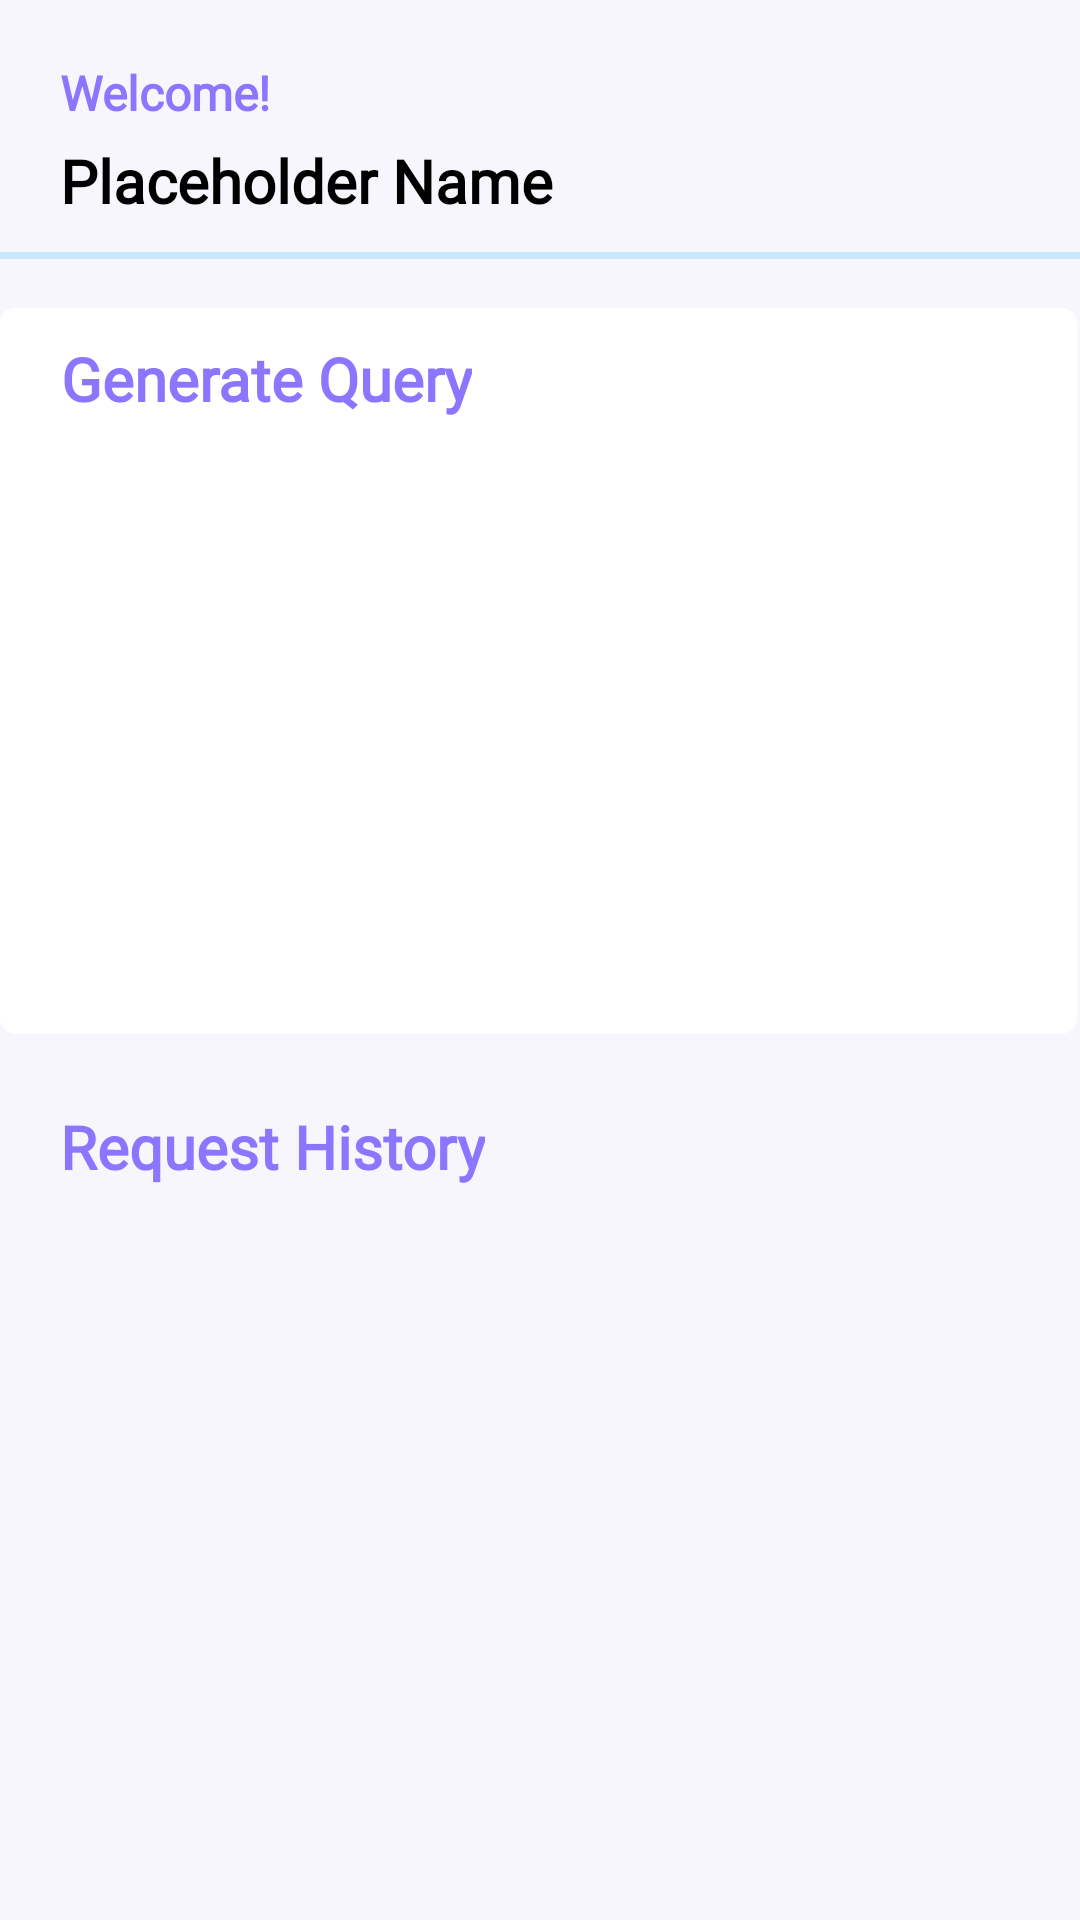

Write the Android layout XML for this screen, with the resource values it uses.
<!-- AndroidManifest.xml: application theme Theme.InQuery -->
<!-- res/layout/activity_shome.xml -->
<?xml version="1.0" encoding="utf-8"?>
    <androidx.constraintlayout.widget.ConstraintLayout
        xmlns:android="http://schemas.android.com/apk/res/android"
        xmlns:app="http://schemas.android.com/apk/res-auto"
        xmlns:tools="http://schemas.android.com/tools"
        android:layout_width="match_parent"
        android:layout_height="wrap_content"
        android:background="@color/background"
        tools:context=".MainActivity"
        tools:ignore="HardcodedText">

        <TextView
            android:id="@+id/welcome"
            android:layout_width="wrap_content"
            android:layout_height="wrap_content"
            android:layout_marginStart="20dp"
            android:layout_marginTop="20dp"
            android:layout_weight="1"
            android:fontFamily="@font/montserrat"
            android:text="Welcome!"
            android:textAlignment="center"
            android:textColor="@color/text"
            android:textSize="16sp"
            android:textStyle="bold"
            app:layout_constraintStart_toStartOf="parent"
            app:layout_constraintTop_toTopOf="parent" />

        <TextView
            android:id="@+id/profileBtn"
            android:layout_width="wrap_content"
            android:layout_height="wrap_content"
            android:layout_marginStart="20dp"
            android:layout_marginTop="5dp"
            android:layout_weight="1"
            android:fontFamily="@font/montserrat"
            android:text="Placeholder Name"
            android:textAlignment="center"
            android:textColor="@color/black"
            android:textSize="20sp"
            android:textStyle="bold"
            app:layout_constraintStart_toStartOf="parent"
            app:layout_constraintTop_toBottomOf="@+id/welcome" />

        <ImageView
            android:id="@+id/separatorLine"
            android:layout_width="0dp"
            android:layout_height="wrap_content"
            android:layout_marginTop="10dp"
            app:layout_constraintEnd_toEndOf="parent"
            app:layout_constraintStart_toStartOf="parent"
            app:layout_constraintTop_toBottomOf="@+id/profileBtn"
            app:srcCompat="@drawable/background_line" />

        <ImageView
            android:id="@+id/backgroundRectangle"
            android:layout_width="match_parent"
            android:layout_height="250dp"
            android:layout_marginTop="16dp"
            android:background="@drawable/background_rectangle"
            app:layout_constraintEnd_toEndOf="parent"
            app:layout_constraintStart_toStartOf="parent"
            app:layout_constraintTop_toBottomOf="@+id/separatorLine" />

        <TextView
            android:id="@+id/generateQuery"
            android:layout_width="wrap_content"
            android:layout_height="wrap_content"
            android:layout_marginStart="20dp"
            android:layout_marginTop="10dp"
            android:layout_weight="1"
            android:fontFamily="@font/montserrat"
            android:text="Generate Query"
            android:textAlignment="center"
            android:textColor="@color/text"
            android:textSize="20sp"
            android:textStyle="bold"
            app:layout_constraintStart_toStartOf="@+id/backgroundRectangle"
            app:layout_constraintTop_toTopOf="@+id/backgroundRectangle" />

        <TextView
            android:id="@+id/requestHistory"
            android:layout_width="wrap_content"
            android:layout_height="wrap_content"
            android:layout_marginStart="20dp"
            android:layout_marginTop="16dp"
            android:layout_weight="1"
            android:fontFamily="@font/montserrat"
            android:text="Request History"
            android:textAlignment="center"
            android:textColor="@color/text"
            android:textSize="20sp"
            android:textStyle="bold"
            app:layout_constraintStart_toStartOf="parent"
            app:layout_constraintTop_toBottomOf="@+id/backgroundRectangle" />

        <androidx.recyclerview.widget.RecyclerView
            android:id="@id/requestHistoryView"
            android:layout_width="0dp"
            android:layout_height="0dp"
            android:layout_marginStart="20dp"
            android:layout_marginEnd="20dp"
            app:layout_constraintBottom_toBottomOf="parent"
            app:layout_constraintEnd_toEndOf="parent"
            app:layout_constraintStart_toStartOf="parent"
            app:layout_constraintTop_toBottomOf="@+id/requestHistory" />

        <androidx.recyclerview.widget.RecyclerView
            android:layout_width="391dp"
            android:layout_height="184dp"
            android:orientation="horizontal"
            android:id="@+id/horizontal_list"
            app:layout_constraintBottom_toBottomOf="@+id/backgroundRectangle"
            app:layout_constraintEnd_toEndOf="parent"
            app:layout_constraintHorizontal_bias="0.487"
            app:layout_constraintStart_toStartOf="@+id/backgroundRectangle"
            app:layout_constraintTop_toBottomOf="@+id/generateQuery"
            app:layout_constraintVertical_bias="0.233" />

    </androidx.constraintlayout.widget.ConstraintLayout>

    
    
<!-- resources referenced by this layout -->
<resources>
  <color name="background">#F7F6FD</color>
  <color name="black">#FF000000</color>
  <color name="text">#8A76FF</color>
  <!-- drawable background_line (drawable) -->
  <vector xmlns:android="http://schemas.android.com/apk/res/android"
      android:width="500dp"
      android:height="3dp"
      android:viewportWidth="360"
      android:viewportHeight="3">
      <path
          android:strokeColor="#FFC9E8FD"
          android:strokeWidth="3"
          android:pathData="M0 1.5L360 1.5"/>
  </vector>
  <!-- drawable background_rectangle (drawable) -->
  <vector xmlns:android="http://schemas.android.com/apk/res/android"
      android:width="500dp"
      android:height="250dp"
      android:viewportWidth="360"
      android:viewportHeight="245">
      <group>
          <path
              android:fillColor="#FFFFFFFF"
              android:pathData="M0 5c0-2.76 2.24-5 5-5h349c2.76 0 5 2.24 5 5v227c0 2.76-2.24 5-5 5h-349c-2.76 0-5-2.24-5-5z"/>
      </group>
  </vector>
  <style name="Theme.InQuery" parent="Theme.MaterialComponents.Light.DarkActionBar">
          
          <item name="colorPrimary">@color/purple_500</item>
          <item name="colorPrimaryVariant">@color/purple_700</item>
          <item name="colorOnPrimary">@color/white</item>
          
          <item name="colorSecondary">@color/teal_200</item>
          <item name="colorSecondaryVariant">@color/teal_700</item>
          <item name="colorOnSecondary">@color/black</item>
          
          <item name="android:statusBarColor" tools:targetApi="l">?attr/colorPrimaryVariant</item>
          
      </style>
  <color name="purple_500">#FF6200EE</color>
  <color name="purple_700">#FF3700B3</color>
  <color name="white">#FFFFFFFF</color>
  <color name="teal_200">#FF03DAC5</color>
  <color name="teal_700">#FF018786</color>
</resources>
